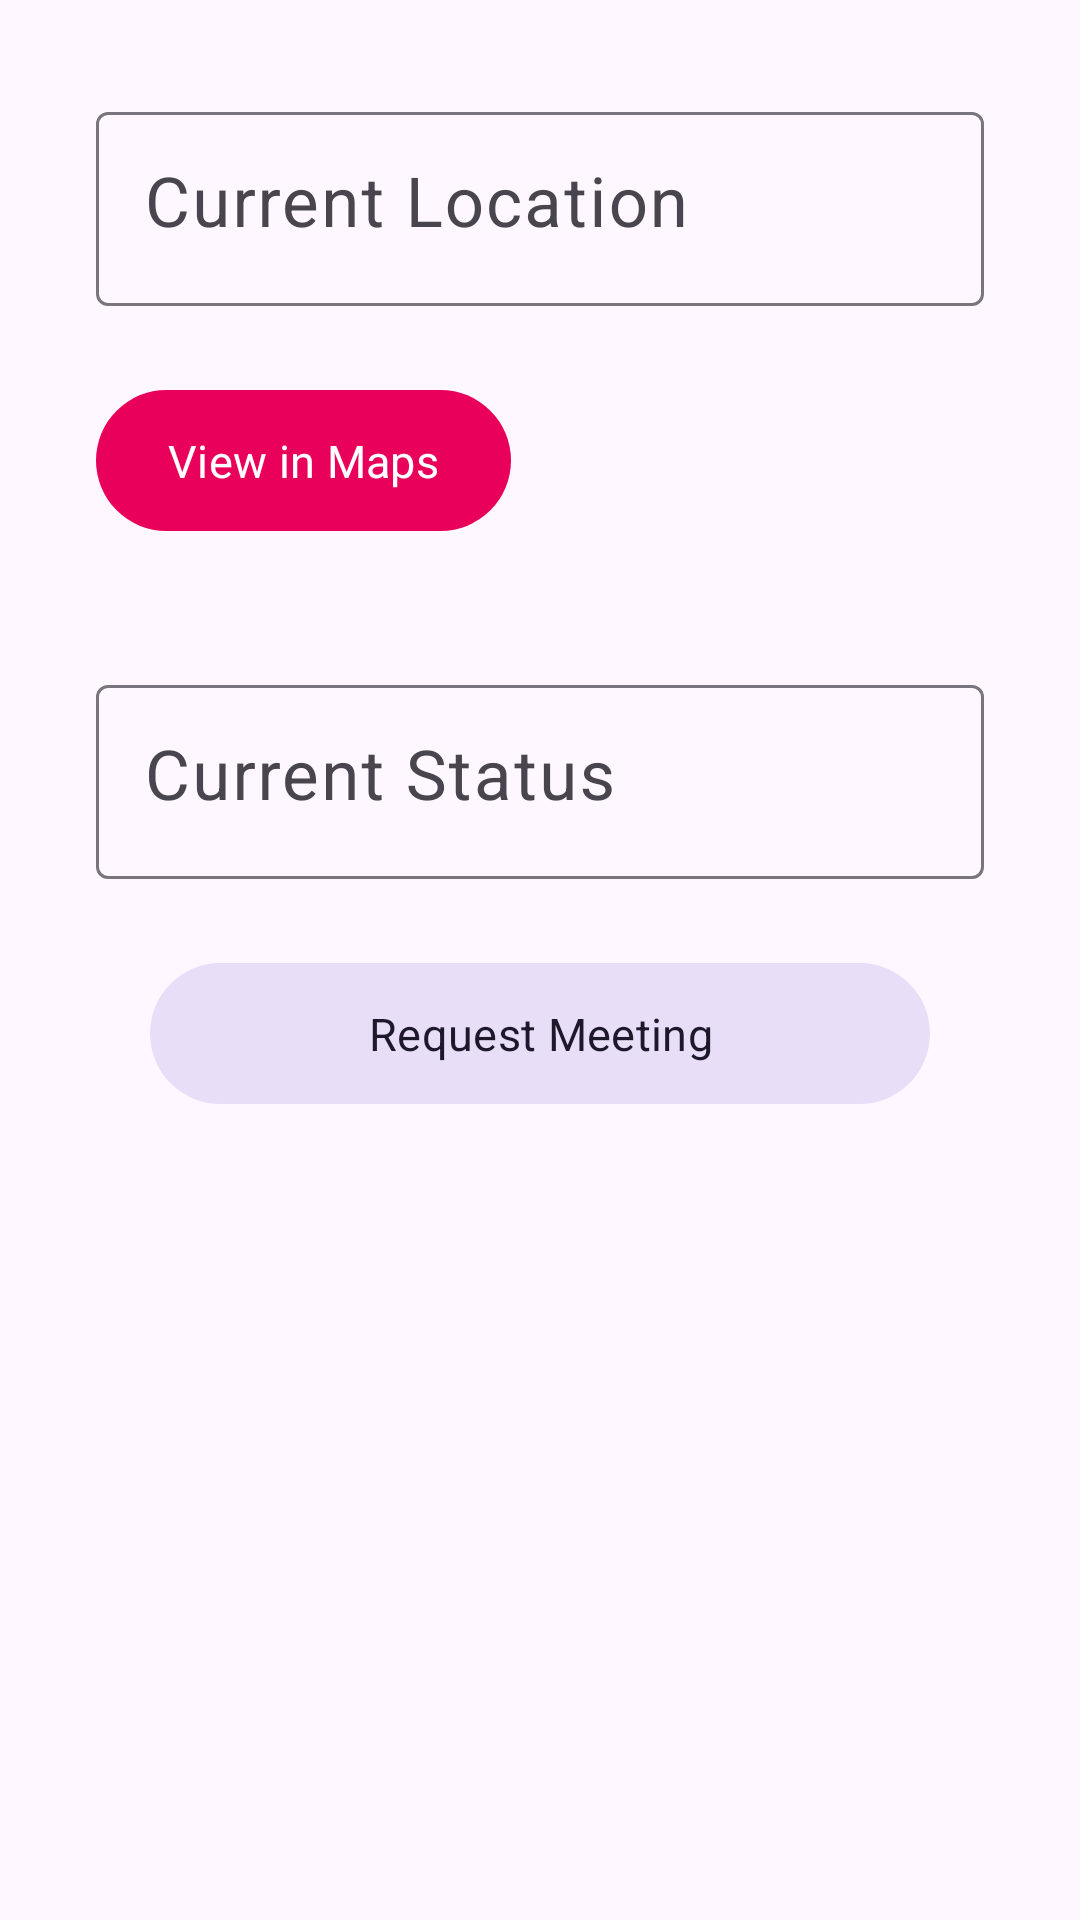

Here is an Android app screen rendered from its layout file. Give the layout XML and the strings, colors and styles it references.
<!-- AndroidManifest.xml: application theme Theme.WheresMyTutor -->
<!-- res/layout/activity_student_view_tutor.xml -->
<?xml version="1.0" encoding="utf-8"?>
<ScrollView xmlns:android="http://schemas.android.com/apk/res/android"
    xmlns:app="http://schemas.android.com/apk/res-auto"
    xmlns:tools="http://schemas.android.com/tools"
    android:layout_width="match_parent"
    android:layout_height="match_parent"
    tools:context=".activities.student.ViewTutorActivity">

    <androidx.constraintlayout.widget.ConstraintLayout
        android:layout_width="match_parent"
        android:layout_height="wrap_content">

        <com.google.android.material.textfield.TextInputLayout
            android:id="@+id/tutorCurrentLocationTxtLayout"
            android:layout_width="0dp"
            app:layout_constraintWidth_max="488dp"
            android:layout_marginStart="32dp"
            android:layout_marginEnd="32dp"
            android:layout_height="wrap_content"
            android:layout_marginTop="32dp"
            app:layout_constraintEnd_toEndOf="parent"
            app:layout_constraintStart_toStartOf="parent"
            app:layout_constraintTop_toTopOf="parent">

            <com.google.android.material.textfield.TextInputEditText
                android:id="@+id/tutorCurrentLocationTxt"
                android:layout_width="match_parent"
                android:layout_height="wrap_content"
                android:editable="false"
                android:hint="@string/current_location_text"
                android:inputType="none"
                android:textColorHint="#A1887F"
                android:ems="10"
                android:gravity="start|top"
                android:textSize="23sp" />
        </com.google.android.material.textfield.TextInputLayout>

        <Button
            android:id="@+id/viewinMapsBtn"
            android:layout_width="wrap_content"
            android:layout_height="55dp"
            android:layout_marginTop="24dp"
            android:text="@string/view_in_maps_text"
            android:textSize="15sp"
            app:layout_constraintStart_toStartOf="@+id/tutorCurrentLocationTxtLayout"
            app:layout_constraintTop_toBottomOf="@+id/tutorCurrentLocationTxtLayout" />

        <com.google.android.material.textfield.TextInputLayout
            android:id="@+id/tutorStatusTxtLayout"
            android:layout_width="0dp"
            app:layout_constraintWidth_max="488dp"
            android:layout_marginStart="32dp"
            android:layout_marginEnd="32dp"
            android:layout_height="wrap_content"
            android:layout_marginTop="42dp"
            app:layout_constraintEnd_toEndOf="parent"
            app:layout_constraintStart_toStartOf="parent"
            app:layout_constraintTop_toBottomOf="@+id/viewinMapsBtn">

            <com.google.android.material.textfield.TextInputEditText
                android:id="@+id/tutorStatusTxt"
                android:layout_width="match_parent"
                android:layout_height="wrap_content"
                android:editable="false"
                android:hint="@string/current_status_text"
                android:inputType="none"
                android:ems="10"
                android:textColorHint="#A1887F"
                android:gravity="start|top"
                android:textSize="23sp" />
        </com.google.android.material.textfield.TextInputLayout>

        <Button
            android:id="@+id/requestMeetingBtn"
            style="@style/Widget.Material3.Button.TonalButton"
            android:layout_width="260dp"
            android:layout_height="55dp"
            android:layout_marginTop="24dp"
            android:layout_marginBottom="32dp"
            android:text="@string/request_meeting_text"
            android:textSize="15sp"
            app:layout_constraintBottom_toBottomOf="parent"
            app:layout_constraintEnd_toEndOf="parent"
            app:layout_constraintStart_toStartOf="parent"
            app:layout_constraintTop_toBottomOf="@+id/tutorStatusTxtLayout" />


    </androidx.constraintlayout.widget.ConstraintLayout>

</ScrollView>
<!-- resources referenced by this layout -->
<resources>
  <string name="current_location_text">Current Location</string>
  <string name="current_status_text">Current Status</string>
  <string name="request_meeting_text">Request Meeting</string>
  <string name="view_in_maps_text">View in Maps</string>
  <style name="Theme.WheresMyTutor" parent="Theme.Material3.DayNight">
          
          <item name="colorPrimary">@color/primary_pink</item>
          <item name="colorPrimaryVariant">@color/secondary_pink</item>
          <item name="colorOnPrimary">@color/white</item>
          
          <item name="colorSecondary">@color/primary_blue</item>
          <item name="colorSecondaryVariant">@color/primary_pink</item>
          <item name="colorOnSecondary">@color/white</item>
          
          <item name="android:statusBarColor">?attr/colorPrimary</item>
          
          <item name="fontFamily">@font/raleway</item>
          <item name="popupTheme">@style/Theme.Material3.Light</item>
      </style>
  <color name="primary_pink">#FFE8005A</color>
  <color name="secondary_pink">#FFFBEEF4</color>
  <color name="white">#FFFFFFFF</color>
  <color name="primary_blue">#FF004877</color>
</resources>
